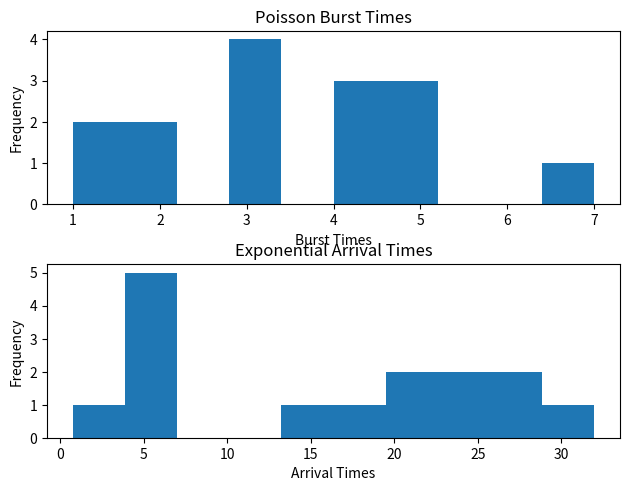

This figure's Python source:
import numpy as np
import matplotlib.pyplot as plt
def createProcessPool(numberOfProcesses, burstTimeLambda, arrivalTimeScale, SJFPriority):
    speed = 0.1
    maxArrivalTime = 0
    processPool = []
    print("Creating the process pool...")
    for i in range(numberOfProcesses):
        process = [i+1, 0, 0, np.random.randint(1, 3)]
        processPool.append(process)
    maxArrivalTime = createExponentialArrivalTimes(processPool, numberOfProcesses, arrivalTimeScale)
    createPoissonBurstTimes(processPool, numberOfProcesses, burstTimeLambda)
    print("Process pool successfully created.")
    sortProcessPool(processPool)
    print("Number Of Processes: ", numberOfProcesses)
    print("Burst Time Lambda: ", burstTimeLambda)
    print("Arrival Time Scale: ", arrivalTimeScale)
    print("SJF Priority: ", SJFPriority * 100, "%")
    print("FCFS Priority: ", (1 - SJFPriority) * 100, "%")
    print("[processID, arrivalTime, burstTime, priority]   priority=1=foreground(SJF), priority=2=batch(FCFS)")
    print("Process Pool: ", processPool)
def createPoissonBurstTimes(processPool, numberOfProcesses, burstTimeLambda):
    poisson = np.random.poisson(burstTimeLambda, numberOfProcesses)
    for i, burstTime in zip(range(numberOfProcesses), poisson):
        if burstTime <= 0:
            burstTime = 1
        processPool[i][2] = burstTime
    plt.subplot(2, 1, 1)
    plt.hist(poisson)
    plt.tight_layout()
    plt.title('Poisson Burst Times')
    plt.ylabel('Frequency')
    plt.xlabel('Burst Times')
def createExponentialArrivalTimes(processPool, numberOfProcesses, arrivalTimeScale):
    exponential = np.random.exponential(arrivalTimeScale, numberOfProcesses)
    maxArrivalTime = 0
    for i, exp in zip(range(numberOfProcesses), exponential):
        if int(exp) <= 0:
            arrivalTime = 1
        else:
            arrivalTime = int(exp)
        processPool[i][1] = arrivalTime
        if exp > maxArrivalTime:
            maxArrivalTime = exp
    plt.subplot(2, 1, 2)
    plt.hist(exponential)
    plt.tight_layout()
    plt.title('Exponential Arrival Times')
    plt.ylabel('Frequency')
    plt.xlabel('Arrival Times')
    return maxArrivalTime
def sortProcessPool(processPool):
    processPool.sort(key=lambda x: x[1])
if __name__ == "__main__":
    numberOfProcesses = 15
    burstTimeLambda = 3
    arrivalTimeScale = 15.0
    SJFPriority = 0.6
    createProcessPool(numberOfProcesses, burstTimeLambda, arrivalTimeScale, SJFPriority)
